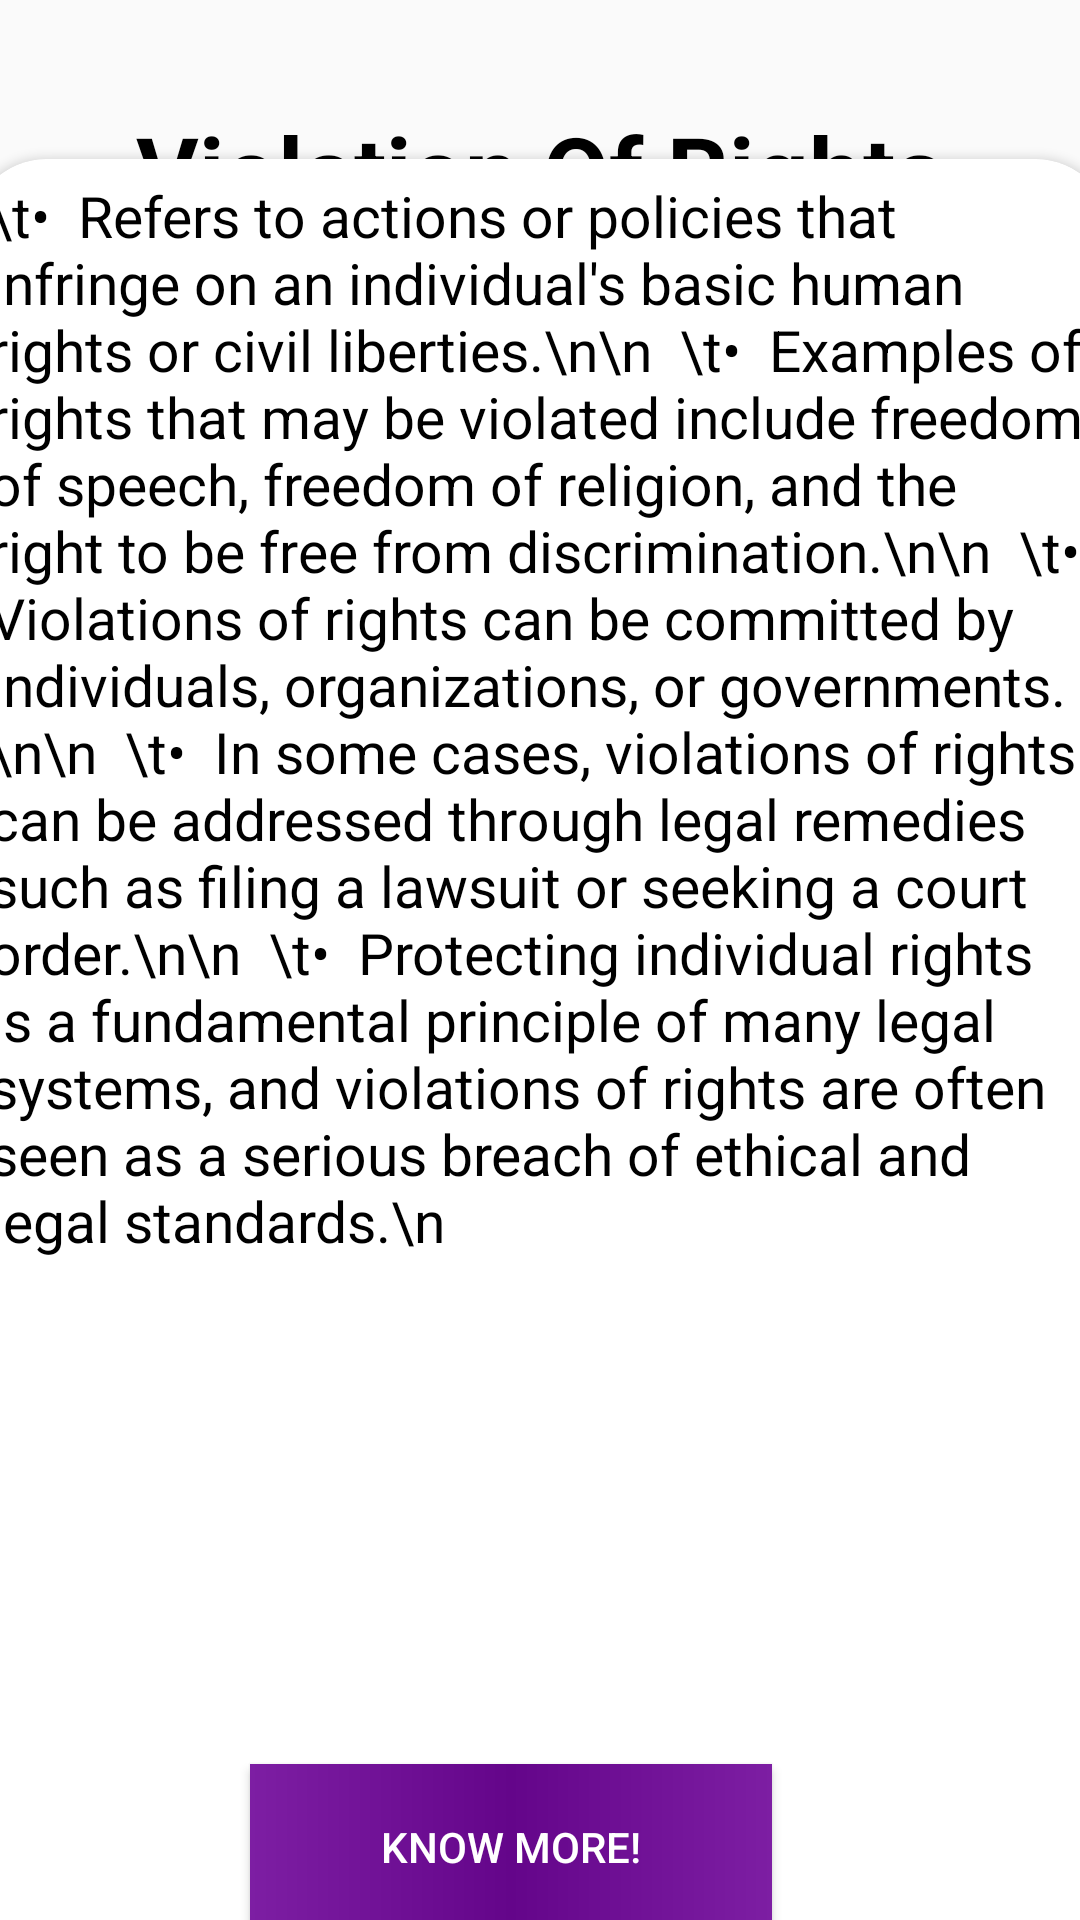

The Android layout XML behind this screen, and the referenced resources:
<!-- AndroidManifest.xml: application theme Theme.MyApplication -->
<!-- res/layout/activity_voilation.xml -->
<?xml version="1.0" encoding="utf-8"?>
<androidx.constraintlayout.widget.ConstraintLayout xmlns:android="http://schemas.android.com/apk/res/android"
    xmlns:app="http://schemas.android.com/apk/res-auto"
    xmlns:tools="http://schemas.android.com/tools"
    android:layout_width="match_parent"
    android:layout_height="match_parent"
    android:background="@drawable/vintage"
    tools:context=".view.activities.righttoequality.RighttoEquality1">


    <LinearLayout
        android:id="@+id/linearLayout"
        android:layout_width="match_parent"
        android:layout_height="match_parent"
        android:orientation="horizontal"
        tools:layout_editor_absoluteX="-27dp"
        tools:layout_editor_absoluteY="-145dp">



        <TextView
            android:layout_width="match_parent"
            android:layout_height="wrap_content"
            android:layout_marginTop="35dp"
            android:layout_marginBottom="30dp"
            android:gravity="center"
            android:text="Violation Of Rights"
            android:textColor="@color/black"
            android:textSize="32sp"
            android:textStyle="bold" />


    </LinearLayout>

    <androidx.cardview.widget.CardView
        android:id="@+id/card1"
        android:layout_width="380dp"
        android:layout_height="600dp"
        android:layout_marginTop="66dp"
        app:cardCornerRadius="25dp"
        app:layout_constraintBottom_toBottomOf="@+id/linearLayout"
        app:layout_constraintEnd_toEndOf="@+id/linearLayout"
        app:layout_constraintStart_toStartOf="parent"
        app:layout_constraintTop_toTopOf="@+id/linearLayout2">

        <LinearLayout
            android:layout_width="match_parent"
            android:layout_height="match_parent"
            android:background="@drawable/vintage2">
        </LinearLayout>

        <TextView
            android:layout_width="match_parent"
            android:layout_height="520dp"
            android:textColor="@color/black"
            android:layout_marginTop="6dp"
            android:layout_marginLeft="6dp"
            android:layout_marginRight="6dp"
            android:text="\t•  Refers to actions or policies that infringe on an individual's basic human rights or civil liberties.\n\n

\t•  Examples of rights that may be violated include freedom of speech, freedom of religion, and the right to be free from discrimination.\n\n

\t•  Violations of rights can be committed by individuals, organizations, or governments.\n\n

\t•  In some cases, violations of rights can be addressed through legal remedies such as filing a lawsuit or seeking a court order.\n\n

\t•  Protecting individual rights is a fundamental principle of many legal systems, and violations of rights are often seen as a serious breach of ethical and legal standards.\n"
            android:textSize="19sp">



        </TextView>


        <Button
            android:id="@+id/buteql"

            android:layout_width="174dp"
            android:layout_height="55dp"
            android:layout_alignParentBottom="true"
            android:layout_marginLeft="93dp"
            android:layout_marginTop="535dp"
            android:layout_marginBottom="20dp"
            android:text="Know More!"
            android:textColor="@color/white"
            android:background="@drawable/cardgradient"
            app:layout_constraintBottom_toBottomOf="@+id/linearLayout"
            app:layout_constraintEnd_toEndOf="parent"
            app:layout_constraintStart_toStartOf="parent" />
        />
        />


    </androidx.cardview.widget.CardView>


    <LinearLayout
        android:id="@+id/linearLayout2"
        android:layout_width="match_parent"
        android:layout_height="match_parent"
        android:orientation="horizontal">

    </LinearLayout>




</androidx.constraintlayout.widget.ConstraintLayout>
<!-- resources referenced by this layout -->
<resources>
  <color name="black">#FF000000</color>
  <color name="white">#FFFFFFFF</color>
  <!-- drawable cardgradient (drawable) -->
  <?xml version="1.0" encoding="utf-8"?>
  <shape xmlns:android="http://schemas.android.com/apk/res/android"
      android:shape="rectangle">
  
  
      <gradient
          android:centerColor="#64058A"
          android:endColor="#7D1EA3"
          android:startColor="#7D1EA3"
          android:type="linear"
          android:angle="0"/>
  
  </shape>
  <style name="Theme.MyApplication" parent="Theme.AppCompat.Light.DarkActionBar">
          
          <item name="colorPrimary">@color/white</item>
          <item name="colorPrimaryVariant">@color/purple_700</item>
          <item name="colorOnPrimary">@color/white</item>
          
          <item name="colorSecondary">@color/black</item>
          <item name="colorSecondaryVariant">@color/black</item>
          <item name="colorOnSecondary">@color/black</item>
          
  
          
          <item name="android:textAppearanceSmallInverse">
              @android:style/TextAppearance.Small.Inverse
          </item>
  
          <item name="colorSurface">
              @color/fui_transparent
          </item>
      </style>
  <color name="purple_700">#FF3700B3</color>
</resources>
